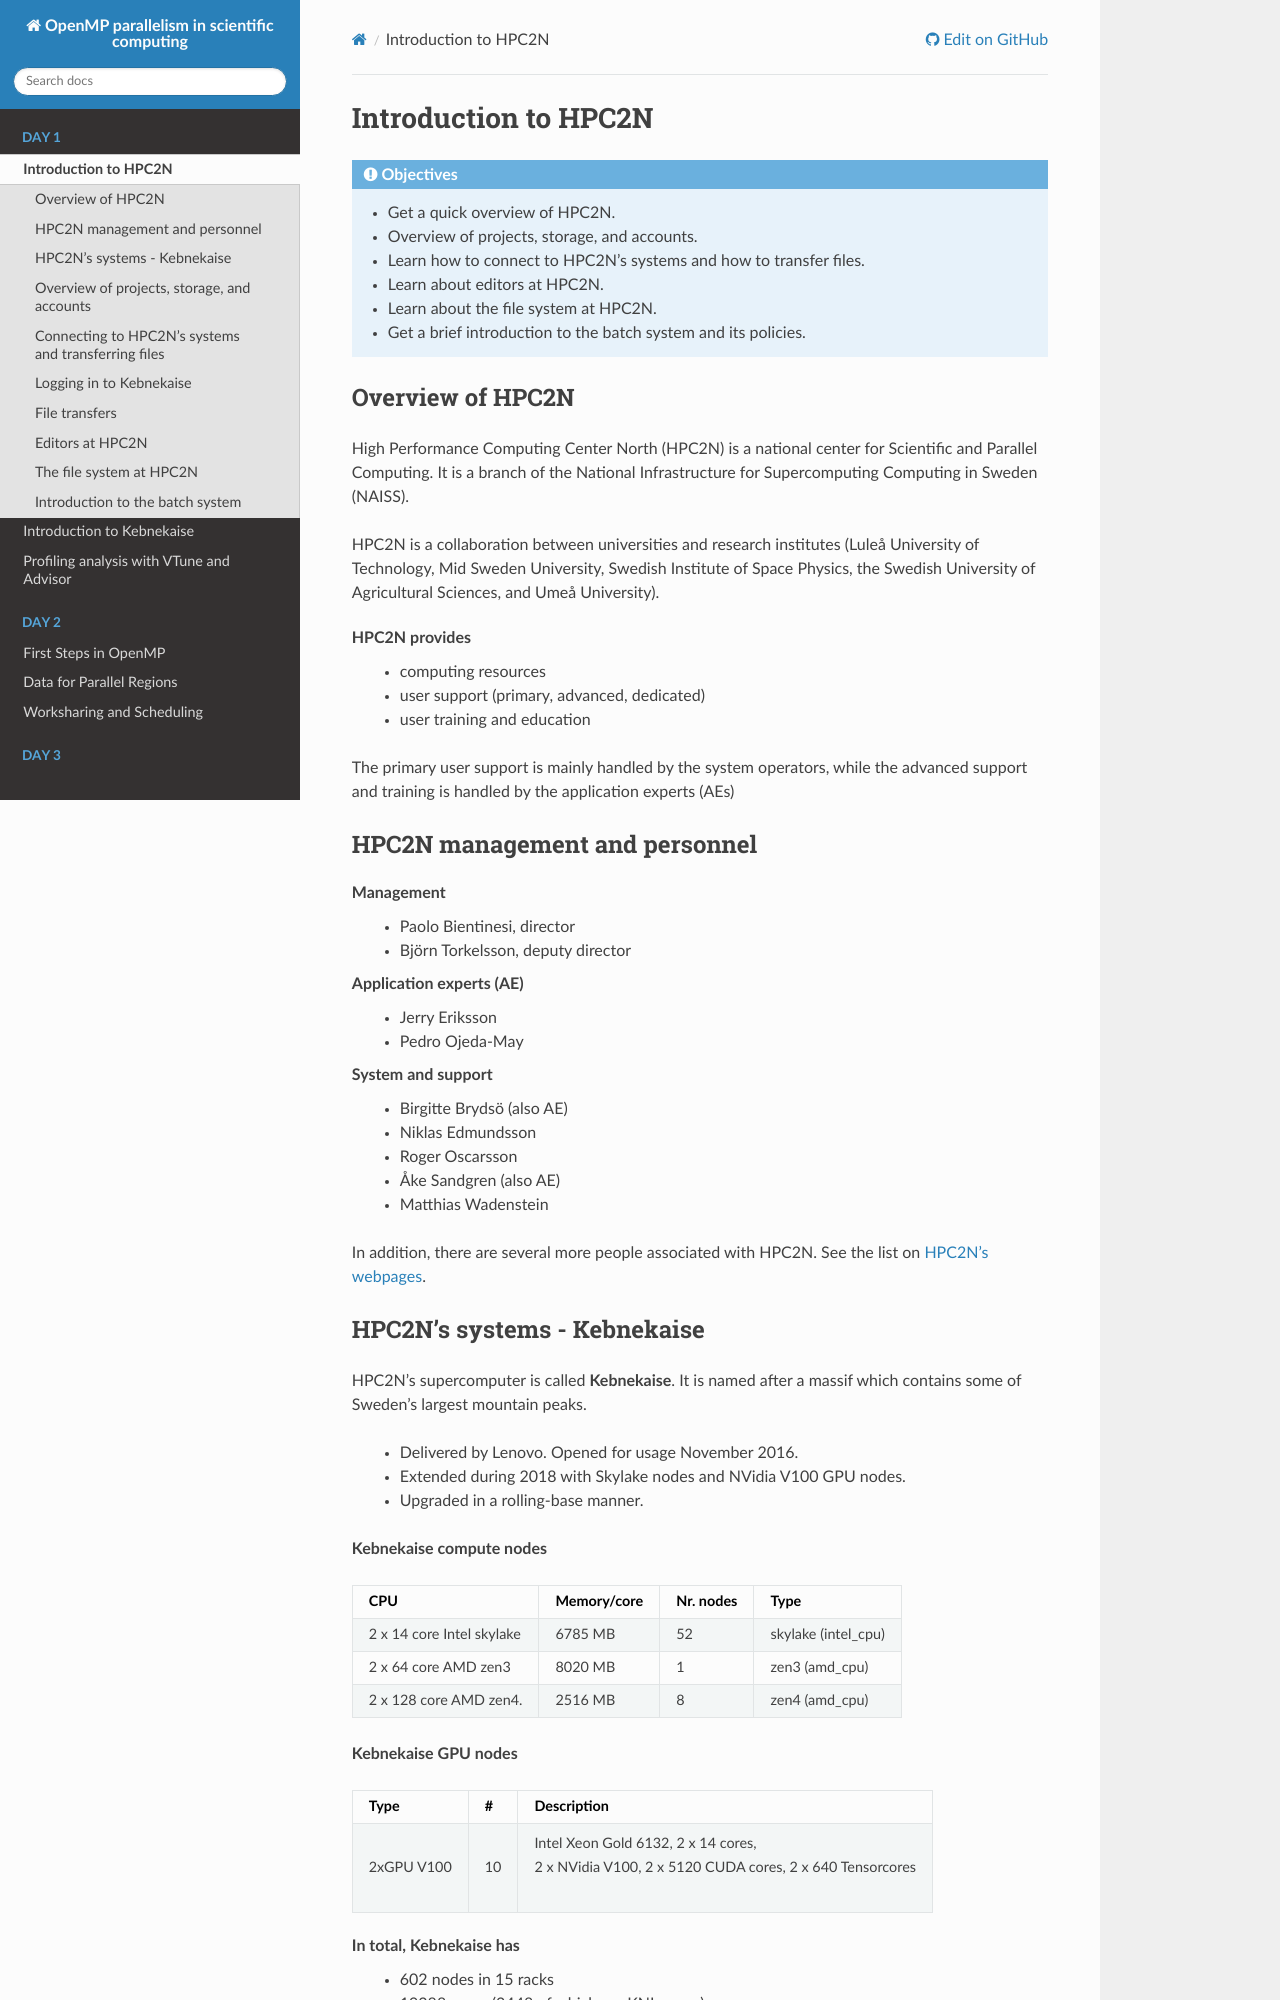

repository: hpc2n/openmp-parallelism-course · page: branch/master/hpc2n-intro/index.html · generator: sphinx

Introduction to HPC2N
---------------------

.. objectives::

 - Get a quick overview of HPC2N.
 - Overview of projects, storage, and accounts.
 - Learn how to connect to HPC2N's systems and how to transfer files.
 - Learn about editors at HPC2N.
 - Learn about the file system at HPC2N.
 - Get a brief introduction to the batch system and its policies.  

Overview of HPC2N
^^^^^^^^^^^^^^^^^

High Performance Computing Center North (HPC2N) is a national center for Scientific and Parallel Computing. It is a branch of the National Infrastructure for Supercomputing Computing in Sweden (NAISS).

HPC2N is a collaboration between universities and research institutes (Luleå University of Technology, Mid Sweden University, Swedish Institute of Space Physics, the Swedish University of Agricultural Sciences, and Umeå University). 

HPC2N provides 
 - computing resources
 - user support (primary, advanced, dedicated)
 - user training and education

The primary user support is mainly handled by the system operators, while the advanced support and training is handled by the application experts (AEs) 

HPC2N management and personnel
^^^^^^^^^^^^^^^^^^^^^^^^^^^^^^

Management
 - Paolo Bientinesi, director
 - Björn Torkelsson, deputy director  

Application experts (AE)
 - Jerry Eriksson
 - Pedro Ojeda-May

System and support
 - Birgitte Brydsö (also AE)
 - Niklas Edmundsson
 - Roger Oscarsson
 - Åke Sandgren (also AE)
 - Matthias Wadenstein

In addition, there are several more people associated with HPC2N. See the list on `HPC2N's webpages <https://www.hpc2n.umu.se/about/people>`_.
